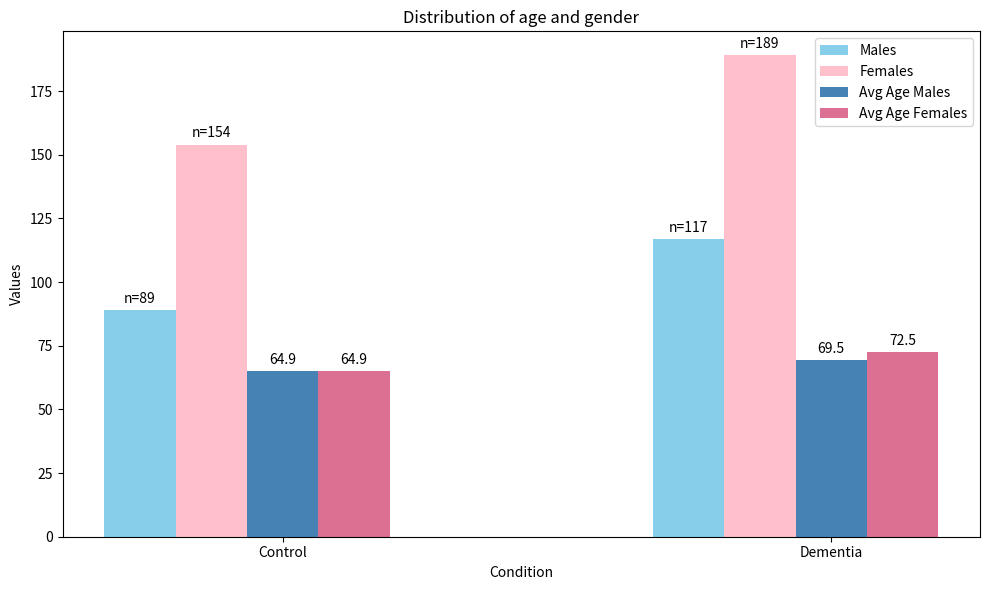

Reproduce this figure in Python.
# [redacted]
# Description: This python script creates a dataframe and a visualization for the demographic information of all participants, the graph is used in the methodology section

import pandas as pd
import matplotlib.pyplot as plt

data = {
    'Category': ['Control', 'Control', 'Control', 'Control', 'Dementia', 'Dementia', 'Dementia', 'Dementia'],
    'Gender': ['Males', 'Females', 'Males', 'Females', 'Males', 'Females', 'Males', 'Females'],
    'Count': [89, 154, 117, 189, None, None, None, None],
    'Average Age': [64.9, 64.8, 69.5, 72.5, 64.8, 71.4, None, None],
}

df = pd.DataFrame(data)

df['Count'] = df['Count'].fillna(df.groupby('Category')['Count'].transform('mean'))

df['Average Age'] = df['Average Age'].fillna(df.groupby('Category')['Average Age'].transform('mean'))

print(df)

categories = ['Control', 'Dementia']
metrics = ['Number of Subjects', 'Average Age']
num_males = [89, 117]
num_females = [154, 189]
avg_age_males = [64.9, 69.5]
avg_age_females = [64.9, 72.5]

# Plot
fig, ax = plt.subplots(figsize=(10, 6))

bar_width = 0.13
index = [0, 1]

rects1 = ax.bar(index, num_males, bar_width, label='Males', color='skyblue')
rects2 = ax.bar([i + bar_width for i in index], num_females, bar_width, label='Females', color='pink')

rects3 = ax.bar([i + 2 * bar_width for i in index], avg_age_males, bar_width, label='Avg Age Males', color='steelblue')
rects4 = ax.bar([i + 3 * bar_width for i in index], avg_age_females, bar_width, label='Avg Age Females', color='palevioletred')

def autolabel(rects, is_number_subjects=False):
    for rect in rects:
        height = rect.get_height()
        if is_number_subjects:
            ax.annotate('n={}'.format(int(height)),
                        xy=(rect.get_x() + rect.get_width() / 2, height),
                        xytext=(0, 3),
                        textcoords="offset points",
                        ha='center', va='bottom')
        else:
            ax.annotate('{:.1f}'.format(height), 
                        xy=(rect.get_x() + rect.get_width() / 2, height),
                        xytext=(0, 3),
                        textcoords="offset points",
                        ha='center', va='bottom')

autolabel(rects1, is_number_subjects=True)
autolabel(rects2, is_number_subjects=True)
autolabel(rects3)
autolabel(rects4)

ax.set_xlabel('Condition')
ax.set_ylabel('Values')
ax.set_title('Distribution of age and gender')
ax.set_xticks([i + 2 * bar_width for i in index])
ax.set_xticklabels(categories)
ax.legend()

plt.tight_layout()
plt.show()
